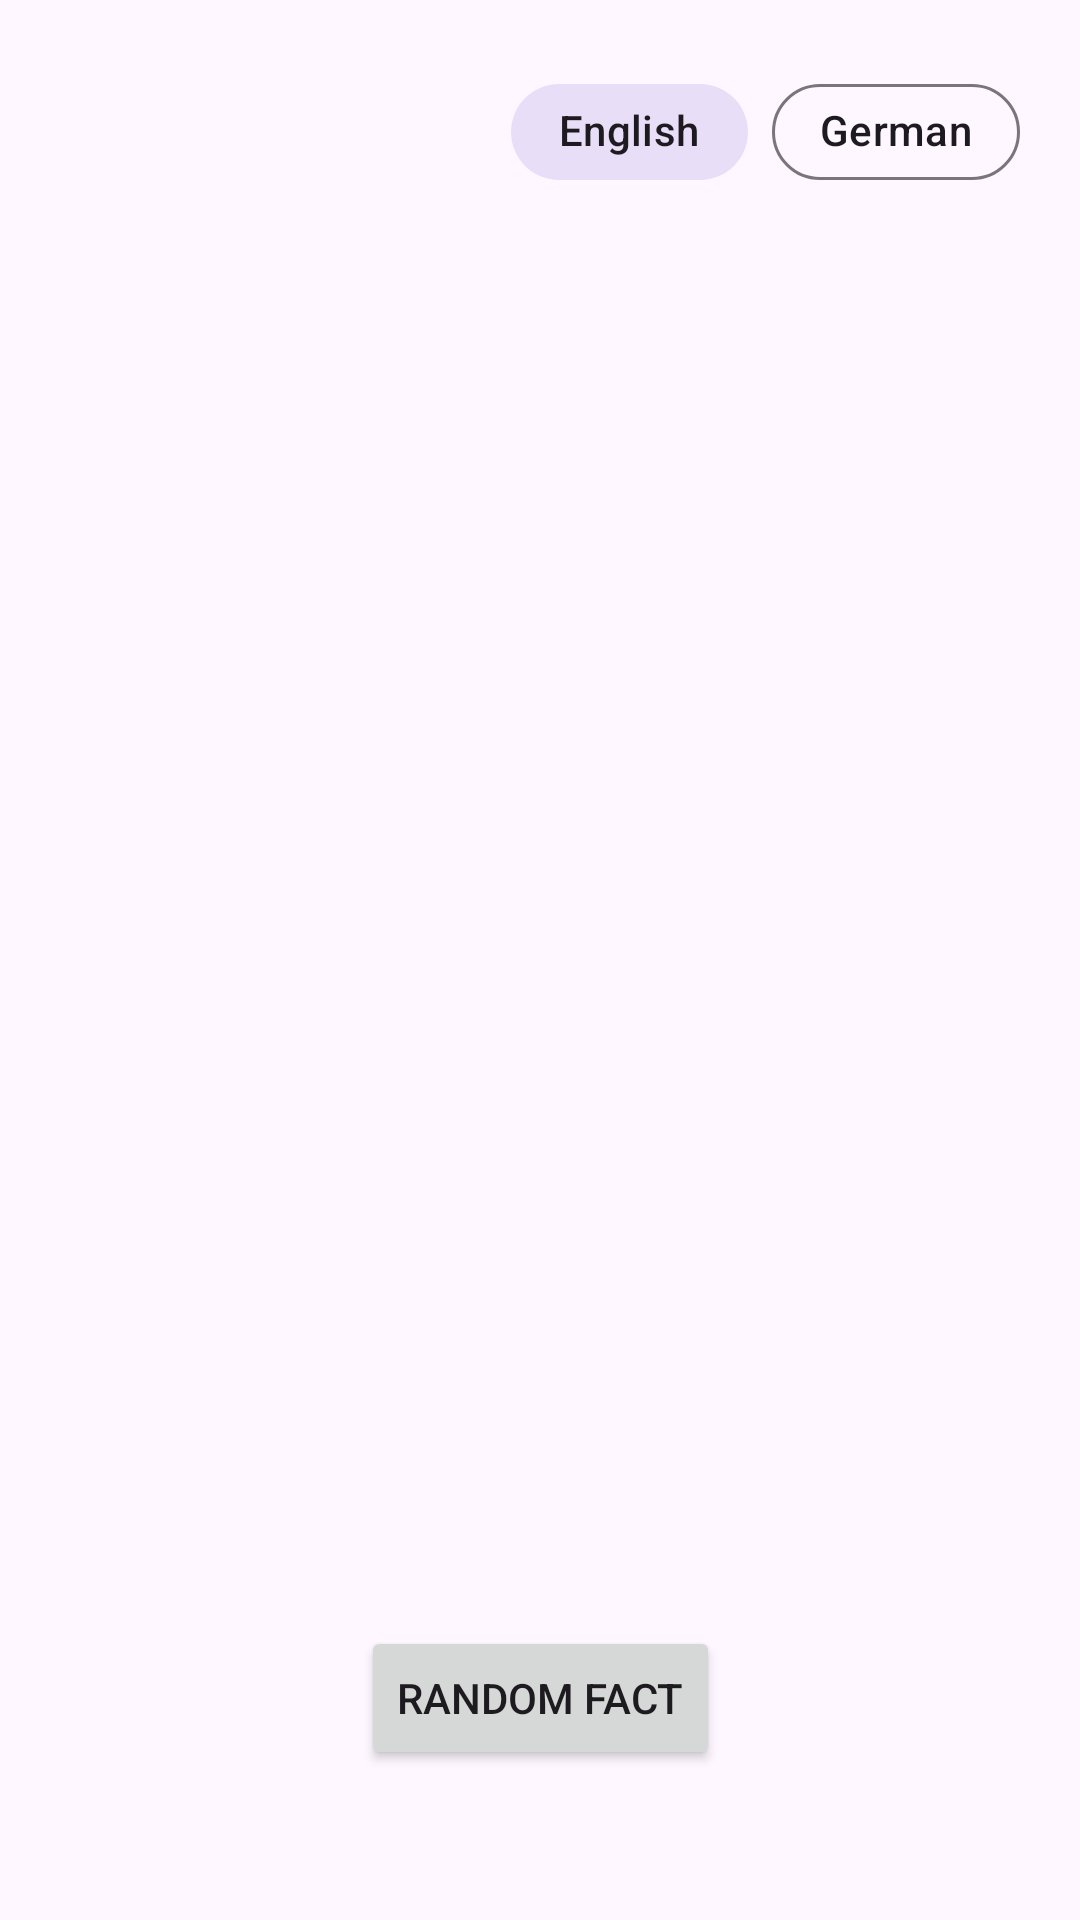

Produce the Android XML layout that renders to this screen, including the resource entries it uses.
<!-- AndroidManifest.xml: application theme Theme.RandomFact -->
<!-- res/layout/activity_main.xml -->
<?xml version="1.0" encoding="utf-8"?>
<layout xmlns:android="http://schemas.android.com/apk/res/android"
    xmlns:app="http://schemas.android.com/apk/res-auto"
    xmlns:tools="http://schemas.android.com/tools">

    <data>

        <variable
            name="viewModel"
            type="com.temp.randomfact.activities.home.HomeViewModel" />

        <variable
            name="factInfo"
            type="com.temp.randomfact.data.model.FactInfo" />
    </data>

    <androidx.constraintlayout.widget.ConstraintLayout
        android:layout_width="match_parent"
        android:layout_height="match_parent"
        tools:context=".activities.home.HomeActivity">

        <com.google.android.material.chip.ChipGroup
            android:id="@+id/cg_language"
            android:layout_width="wrap_content"
            android:layout_height="wrap_content"
            android:layout_margin="20dp"
            app:checkedChip="@+id/chip_english"
            app:layout_constraintEnd_toEndOf="parent"
            app:layout_constraintHorizontal_bias="1"
            app:layout_constraintStart_toStartOf="parent"
            app:layout_constraintTop_toTopOf="parent"
            app:selectionRequired="true"
            app:singleSelection="true">

            <com.google.android.material.chip.Chip
                android:id="@+id/chip_english"
                android:layout_width="wrap_content"
                android:layout_height="wrap_content"
                android:checkable="true"
                android:text="@string/english"
                app:chipCornerRadius="20dp" />

            <com.google.android.material.chip.Chip
                android:id="@+id/chip_german"
                android:layout_width="wrap_content"
                android:layout_height="wrap_content"
                android:checkable="true"
                android:text="@string/german"
                app:chipCornerRadius="20dp" />
        </com.google.android.material.chip.ChipGroup>

        <TextView
            android:id="@+id/selected"
            android:layout_width="0dp"
            android:layout_height="wrap_content"
            android:layout_margin="20dp"
            android:padding="20dp"
            android:text="@{factInfo.text}"
            android:textAlignment="center"
            android:textSize="20sp"
            android:textStyle="bold|italic"
            app:layout_constraintBottom_toTopOf="@+id/button"
            app:layout_constraintEnd_toEndOf="parent"
            app:layout_constraintStart_toStartOf="parent"
            app:layout_constraintTop_toBottomOf="@id/cg_language"
            app:layout_constraintVertical_bias="0.060000002" />

        <Button
            android:id="@+id/button"
            android:layout_width="wrap_content"
            android:layout_height="wrap_content"
            android:layout_marginBottom="50dp"
            android:onClick="@{()->viewModel.loadAnotherFact(factInfo)}"
            android:text="@string/random_fact"
            app:icon="@drawable/shuffle"
            app:layout_constraintBottom_toBottomOf="parent"
            app:layout_constraintEnd_toEndOf="parent"
            app:layout_constraintStart_toStartOf="parent" />
    </androidx.constraintlayout.widget.ConstraintLayout>
</layout>
<!-- resources referenced by this layout -->
<resources>
  <!-- drawable shuffle: png bitmap (drawable, 9963 bytes) -->
  <string name="english">English</string>
  <string name="german">German</string>
  <string name="random_fact">Random Fact</string>
  <style name="Theme.RandomFact" parent="Base.Theme.RandomFact">
          <item name="colorPrimary">@color/blue</item>
      </style>
  <style name="Base.Theme.RandomFact" parent="Theme.Material3.DayNight.NoActionBar" />
  <color name="blue">#4B8EEF</color>
</resources>
